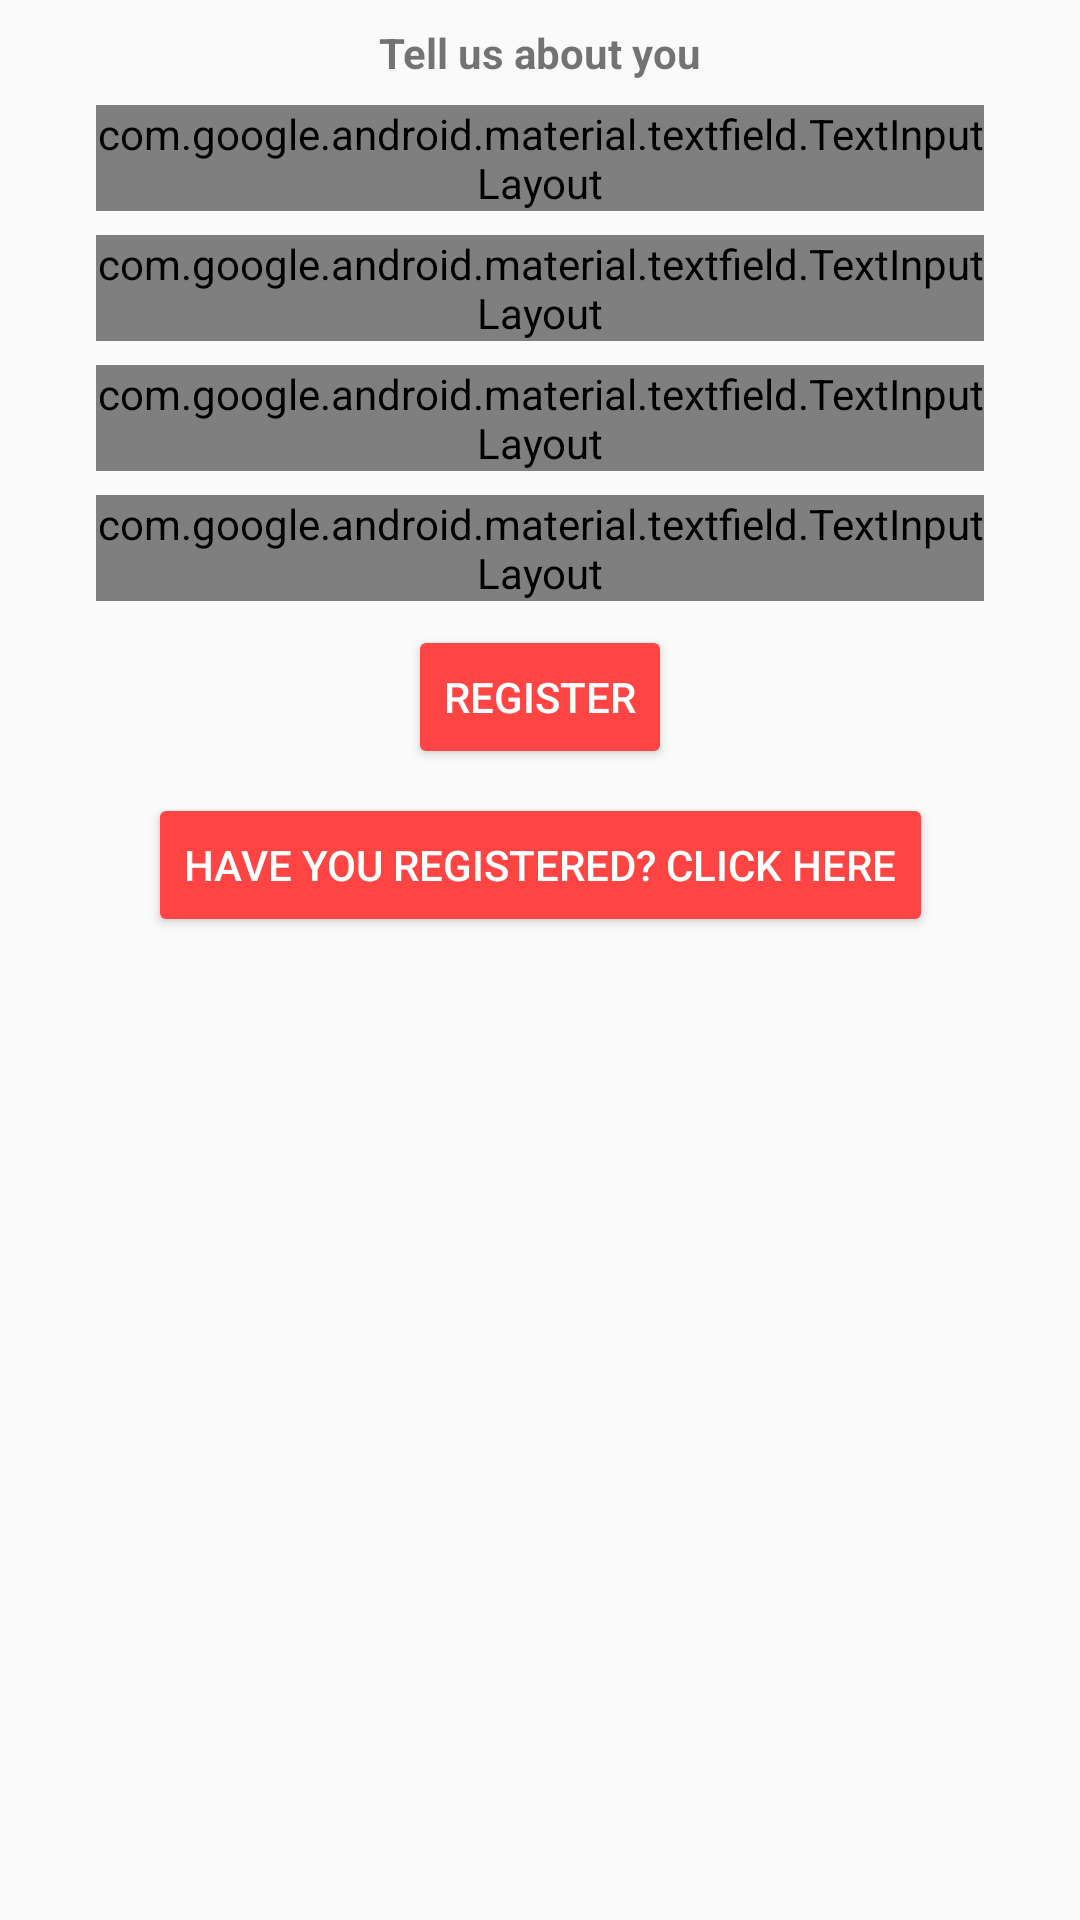

Android layout source for this screen:
<!-- AndroidManifest.xml: application theme AppTheme -->
<!-- res/layout/registration_lyt.xml -->
<?xml version="1.0" encoding="utf-8"?>
<ScrollView
    xmlns:android="http://schemas.android.com/apk/res/android"
    xmlns:app="http://schemas.android.com/apk/res-auto"
    xmlns:tools="http://schemas.android.com/tools"
    android:layout_width="match_parent"
    android:layout_height="match_parent">
    <androidx.constraintlayout.widget.ConstraintLayout
        android:layout_width="match_parent"
        android:layout_height="wrap_content">
        <androidx.constraintlayout.widget.Guideline
            android:id="@+id/gl_1"
            android:layout_width="wrap_content"
            android:layout_height="match_parent"
            android:orientation="vertical"
            app:layout_constraintGuide_percent=".4"/>

        <TextView
            android:id="@+id/tv_tell"
            android:layout_width="wrap_content"
            android:layout_height="wrap_content"
            android:layout_marginEnd="8dp"
            android:layout_marginStart="8dp"
            android:layout_marginTop="8dp"
            android:textStyle="bold"
            android:text="@string/tell_us_about_you"
            app:layout_constraintEnd_toEndOf="parent"
            app:layout_constraintStart_toStartOf="parent"
            app:layout_constraintTop_toTopOf="parent" />
        <com.google.android.material.textfield.TextInputLayout
            android:id="@+id/til_name"
            android:layout_width="match_parent"
            android:layout_height="wrap_content"
            android:layout_marginEnd="32dp"
            android:layout_marginStart="32dp"
            android:layout_marginTop="8dp"
            app:layout_constraintEnd_toEndOf="parent"
            app:layout_constraintStart_toStartOf="parent"
            app:layout_constraintTop_toBottomOf="@id/tv_tell"
            style="@style/Widget.MaterialComponents.TextInputLayout.OutlinedBox">

            <com.google.android.material.textfield.TextInputEditText
                android:id="@+id/et_name"
                android:layout_width="match_parent"
                android:layout_height="match_parent"
                android:inputType="textCapWords"
                android:maxLines="1"
                android:imeOptions="actionNext"
                android:hint="@string/name" />
        </com.google.android.material.textfield.TextInputLayout>

        <com.google.android.material.textfield.TextInputLayout
            android:id="@+id/til_lname"
            android:layout_width="match_parent"
            android:layout_height="wrap_content"
            android:layout_marginEnd="32dp"
            android:layout_marginStart="32dp"
            android:layout_marginTop="8dp"
            app:layout_constraintEnd_toEndOf="parent"
            app:layout_constraintStart_toStartOf="parent"
            app:layout_constraintTop_toBottomOf="@id/til_name"
            style="@style/Widget.MaterialComponents.TextInputLayout.OutlinedBox">

            <com.google.android.material.textfield.TextInputEditText
                android:id="@+id/et_lname"
                android:layout_width="match_parent"
                android:layout_height="match_parent"
                android:hint="@string/lname"
                android:maxLines="1"
                android:maxLength="10"
                android:imeOptions="actionNext"
                android:inputType="textCapWords" />
        </com.google.android.material.textfield.TextInputLayout>

        <com.google.android.material.textfield.TextInputLayout
            android:id="@+id/til_email"
            android:layout_width="match_parent"
            android:layout_height="wrap_content"
            android:layout_marginEnd="32dp"
            android:layout_marginStart="32dp"
            android:layout_marginTop="8dp"
            style="@style/Widget.MaterialComponents.TextInputLayout.OutlinedBox"
            app:layout_constraintEnd_toEndOf="parent"
            app:layout_constraintStart_toStartOf="parent"
            app:layout_constraintTop_toBottomOf="@id/til_lname">

            <com.google.android.material.textfield.TextInputEditText
                android:id="@+id/et_email"
                android:layout_width="match_parent"
                android:layout_height="match_parent"
                android:inputType="textEmailAddress"
                android:maxLines="1"
                android:imeOptions="actionNext"
                android:hint="@string/email" />
        </com.google.android.material.textfield.TextInputLayout>

        <com.google.android.material.textfield.TextInputLayout
            android:id="@+id/til_pwd"
            android:layout_width="match_parent"
            android:layout_height="wrap_content"
            android:layout_marginEnd="32dp"
            android:layout_marginStart="32dp"
            android:layout_marginTop="8dp"
            style="@style/Widget.MaterialComponents.TextInputLayout.OutlinedBox"
            app:layout_constraintEnd_toEndOf="parent"
            app:layout_constraintStart_toStartOf="parent"
            app:layout_constraintTop_toBottomOf="@id/til_email">

            <com.google.android.material.textfield.TextInputEditText
                android:id="@+id/et_pwd"
                android:layout_width="match_parent"
                android:layout_height="match_parent"
                android:inputType="textPassword"
                android:maxLines="1"
                android:imeOptions="actionDone"
                android:hint="@string/enter_pwd" />
        </com.google.android.material.textfield.TextInputLayout>


           <Button
            android:id="@+id/btn_register_submit"
            android:layout_width="wrap_content"
            android:layout_height="wrap_content"
            android:layout_marginEnd="8dp"
            android:layout_marginStart="8dp"
            android:layout_marginTop="8dp"
            android:theme="@style/PrimaryButton"
            android:text="@string/register"
            app:layout_constraintEnd_toEndOf="parent"
            app:layout_constraintStart_toStartOf="parent"
            app:layout_constraintTop_toBottomOf="@+id/til_pwd" />

        <Button
            android:id="@+id/btn_login"
            android:layout_width="wrap_content"
            android:layout_height="wrap_content"
            android:layout_marginEnd="8dp"
            android:layout_marginStart="8dp"
            android:layout_marginTop="8dp"
            android:theme="@style/PrimaryButton"
            android:text="@string/sigin"
            app:layout_constraintEnd_toEndOf="parent"
            app:layout_constraintStart_toStartOf="parent"
            app:layout_constraintTop_toBottomOf="@+id/btn_register_submit" />
    </androidx.constraintlayout.widget.ConstraintLayout>
</ScrollView>
<!-- resources referenced by this layout -->
<resources>
  <string name="email">Email</string>
  <string name="enter_pwd">Enter Password</string>
  <string name="lname">Last name</string>
  <string name="name">First Name</string>
  <string name="register">Register</string>
  <string name="sigin">have you registered? click here</string>
  <string name="tell_us_about_you">Tell us about you</string>
  <style name="PrimaryButton" parent="Theme.AppCompat">
          <item name="colorButtonNormal">@color/colorPrimary</item>
          <item name="colorControlHighlight">@color/colorPrimaryDark</item>
      </style>
  <style name="AppTheme" parent="Theme.AppCompat.Light.DarkActionBar">
          
          <item name="colorPrimary">@color/colorPrimary</item>
          <item name="colorPrimaryDark">@color/colorPrimaryDark</item>
          <item name="colorAccent">@color/colorAccent</item>
      </style>
  <color name="colorPrimary">@android:color/holo_red_light</color>
  <color name="colorPrimaryDark">@android:color/holo_red_dark</color>
  <color name="colorAccent">@android:color/holo_green_dark</color>
</resources>
